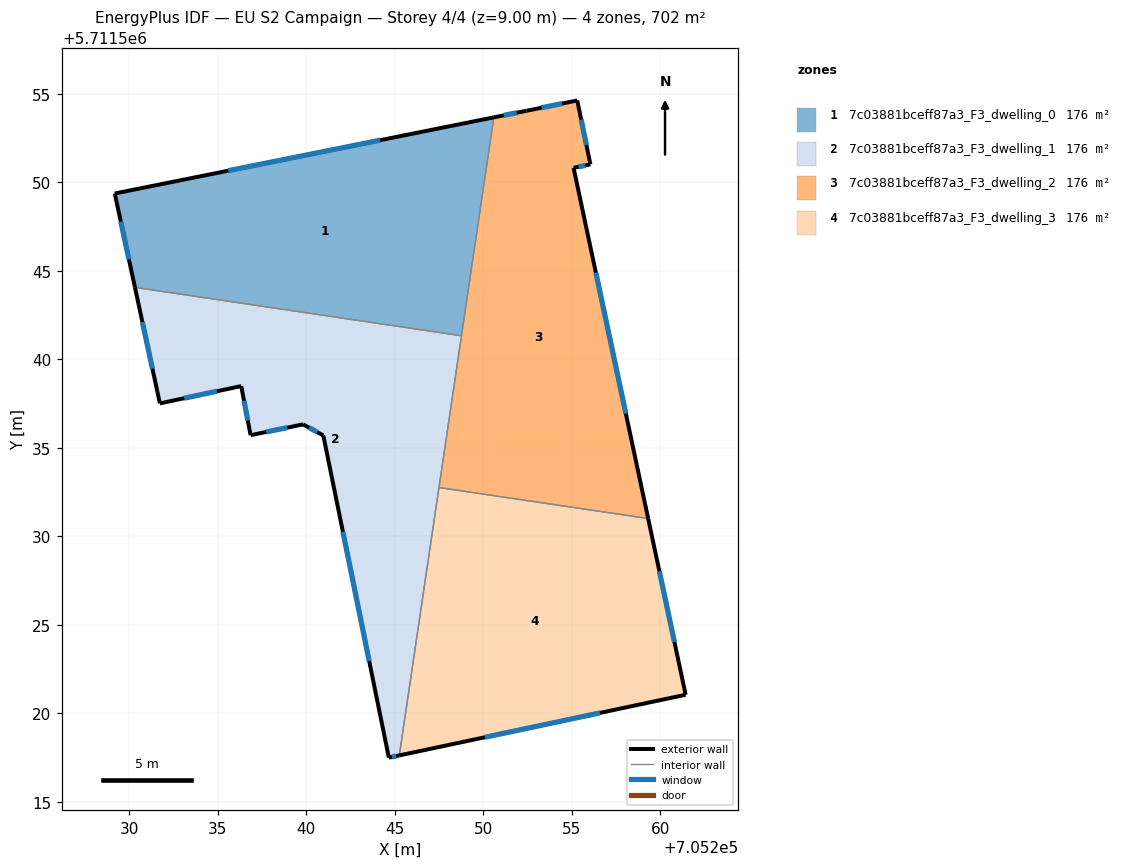
=== STOREY PLAN SPEC (per zone: floor XY polygon, exterior-wall plan segments, windows/doors) ===
zone 1: 7c03881bceff87a3_F3_dwelling_0  (175.5 m²)
  floor: (705250.60, 5711553.66) (705248.77, 5711541.32) (705230.33, 5711544.06) (705229.19, 5711549.36)
  exterior wall: (705229.19, 5711549.36) – (705230.33, 5711544.06)  [5.4 m]
    window: (705229.53, 5711547.77) – (705229.98, 5711545.64)  [2.6 m²]
  exterior wall: (705250.60, 5711553.66) – (705229.19, 5711549.36)  [21.8 m]
    window: (705244.19, 5711552.37) – (705235.60, 5711550.65)  [10.6 m²]
  interior walls: 2
zone 2: 7c03881bceff87a3_F3_dwelling_1  (175.5 m²)
  floor: (705248.77, 5711541.32) (705245.26, 5711517.62) (705244.67, 5711517.49) (705240.97, 5711535.69) (705239.82, 5711536.32) (705236.86, 5711535.71) (705236.33, 5711538.48) (705231.73, 5711537.50) (705230.33, 5711544.06)
  exterior wall: (705239.82, 5711536.32) – (705240.97, 5711535.69)  [1.3 m]
    window: (705240.16, 5711536.13) – (705240.62, 5711535.88)  [0.6 m²]
  exterior wall: (705236.86, 5711535.71) – (705239.82, 5711536.32)  [3.0 m]
    window: (705237.75, 5711535.89) – (705238.94, 5711536.13)  [1.5 m²]
  exterior wall: (705236.33, 5711538.48) – (705236.86, 5711535.71)  [2.8 m]
    window: (705236.49, 5711537.65) – (705236.70, 5711536.54)  [1.4 m²]
  exterior wall: (705231.73, 5711537.50) – (705236.33, 5711538.48)  [4.7 m]
    window: (705233.11, 5711537.80) – (705234.95, 5711538.19)  [2.3 m²]
  exterior wall: (705230.33, 5711544.06) – (705231.73, 5711537.50)  [6.7 m]
    window: (705230.75, 5711542.09) – (705231.31, 5711539.46)  [3.2 m²]
  exterior wall: (705244.67, 5711517.49) – (705245.26, 5711517.62)  [0.6 m]
    window: (705244.85, 5711517.53) – (705245.08, 5711517.58)  [0.3 m²]
  exterior wall: (705240.97, 5711535.69) – (705244.67, 5711517.49)  [18.6 m]
    window: (705242.07, 5711530.24) – (705243.56, 5711522.94)  [9.0 m²]
  interior walls: 3
zone 3: 7c03881bceff87a3_F3_dwelling_2  (175.5 m²)
  floor: (705255.31, 5711554.62) (705256.06, 5711551.00) (705255.10, 5711550.81) (705259.32, 5711531.00) (705247.50, 5711532.75) (705250.60, 5711553.66) (705252.45, 5711554.03)
  exterior wall: (705255.10, 5711550.81) – (705256.06, 5711551.00)  [1.0 m]
    window: (705255.39, 5711550.87) – (705255.77, 5711550.95)  [0.5 m²]
  exterior wall: (705259.32, 5711531.00) – (705255.10, 5711550.81)  [20.3 m]
    window: (705258.06, 5711536.93) – (705256.37, 5711544.88)  [9.8 m²]
  exterior wall: (705252.45, 5711554.03) – (705250.60, 5711553.66)  [1.9 m]
    window: (705251.90, 5711553.92) – (705251.15, 5711553.77)  [0.9 m²]
  exterior wall: (705255.31, 5711554.62) – (705252.45, 5711554.03)  [2.9 m]
    window: (705254.46, 5711554.44) – (705253.31, 5711554.21)  [1.4 m²]
  exterior wall: (705256.06, 5711551.00) – (705255.31, 5711554.62)  [3.7 m]
    window: (705255.83, 5711552.08) – (705255.53, 5711553.53)  [1.8 m²]
  interior walls: 3
zone 4: 7c03881bceff87a3_F3_dwelling_3  (175.5 m²)
  floor: (705259.32, 5711531.00) (705261.44, 5711521.04) (705245.26, 5711517.62) (705247.50, 5711532.75)
  exterior wall: (705261.44, 5711521.04) – (705259.32, 5711531.00)  [10.2 m]
    window: (705260.80, 5711524.02) – (705259.95, 5711528.02)  [4.9 m²]
  exterior wall: (705245.26, 5711517.62) – (705261.44, 5711521.04)  [16.5 m]
    window: (705250.10, 5711518.64) – (705256.59, 5711520.02)  [8.0 m²]
  interior walls: 2

=== DERIVED (storey summary) ===
Building: EU S2 Campaign
Storey: 4 of 4  (floor level z = 9.00 m)
Storey gross floor area: 702.1 m²
Zones on this storey: 4
  - 7c03881bceff87a3_F3_dwelling_0: floor 175.5 m²; exterior wall 27.3 m (81.8 m²); 2 window(s) 13.2 m²; WWR 16.1%
  - 7c03881bceff87a3_F3_dwelling_1: floor 175.5 m²; exterior wall 37.7 m (113.2 m²); 7 window(s) 18.2 m²; WWR 16.1%
  - 7c03881bceff87a3_F3_dwelling_2: floor 175.5 m²; exterior wall 29.7 m (89.2 m²); 5 window(s) 14.4 m²; WWR 16.1%
  - 7c03881bceff87a3_F3_dwelling_3: floor 175.5 m²; exterior wall 26.7 m (80.1 m²); 2 window(s) 12.9 m²; WWR 16.1%
Zone adjacency (shared interzone walls):
  - 7c03881bceff87a3_F3_dwelling_0 ↔ 7c03881bceff87a3_F3_dwelling_1
  - 7c03881bceff87a3_F3_dwelling_0 ↔ 7c03881bceff87a3_F3_dwelling_2
  - 7c03881bceff87a3_F3_dwelling_1 ↔ 7c03881bceff87a3_F3_dwelling_2
  - 7c03881bceff87a3_F3_dwelling_1 ↔ 7c03881bceff87a3_F3_dwelling_3
  - 7c03881bceff87a3_F3_dwelling_2 ↔ 7c03881bceff87a3_F3_dwelling_3